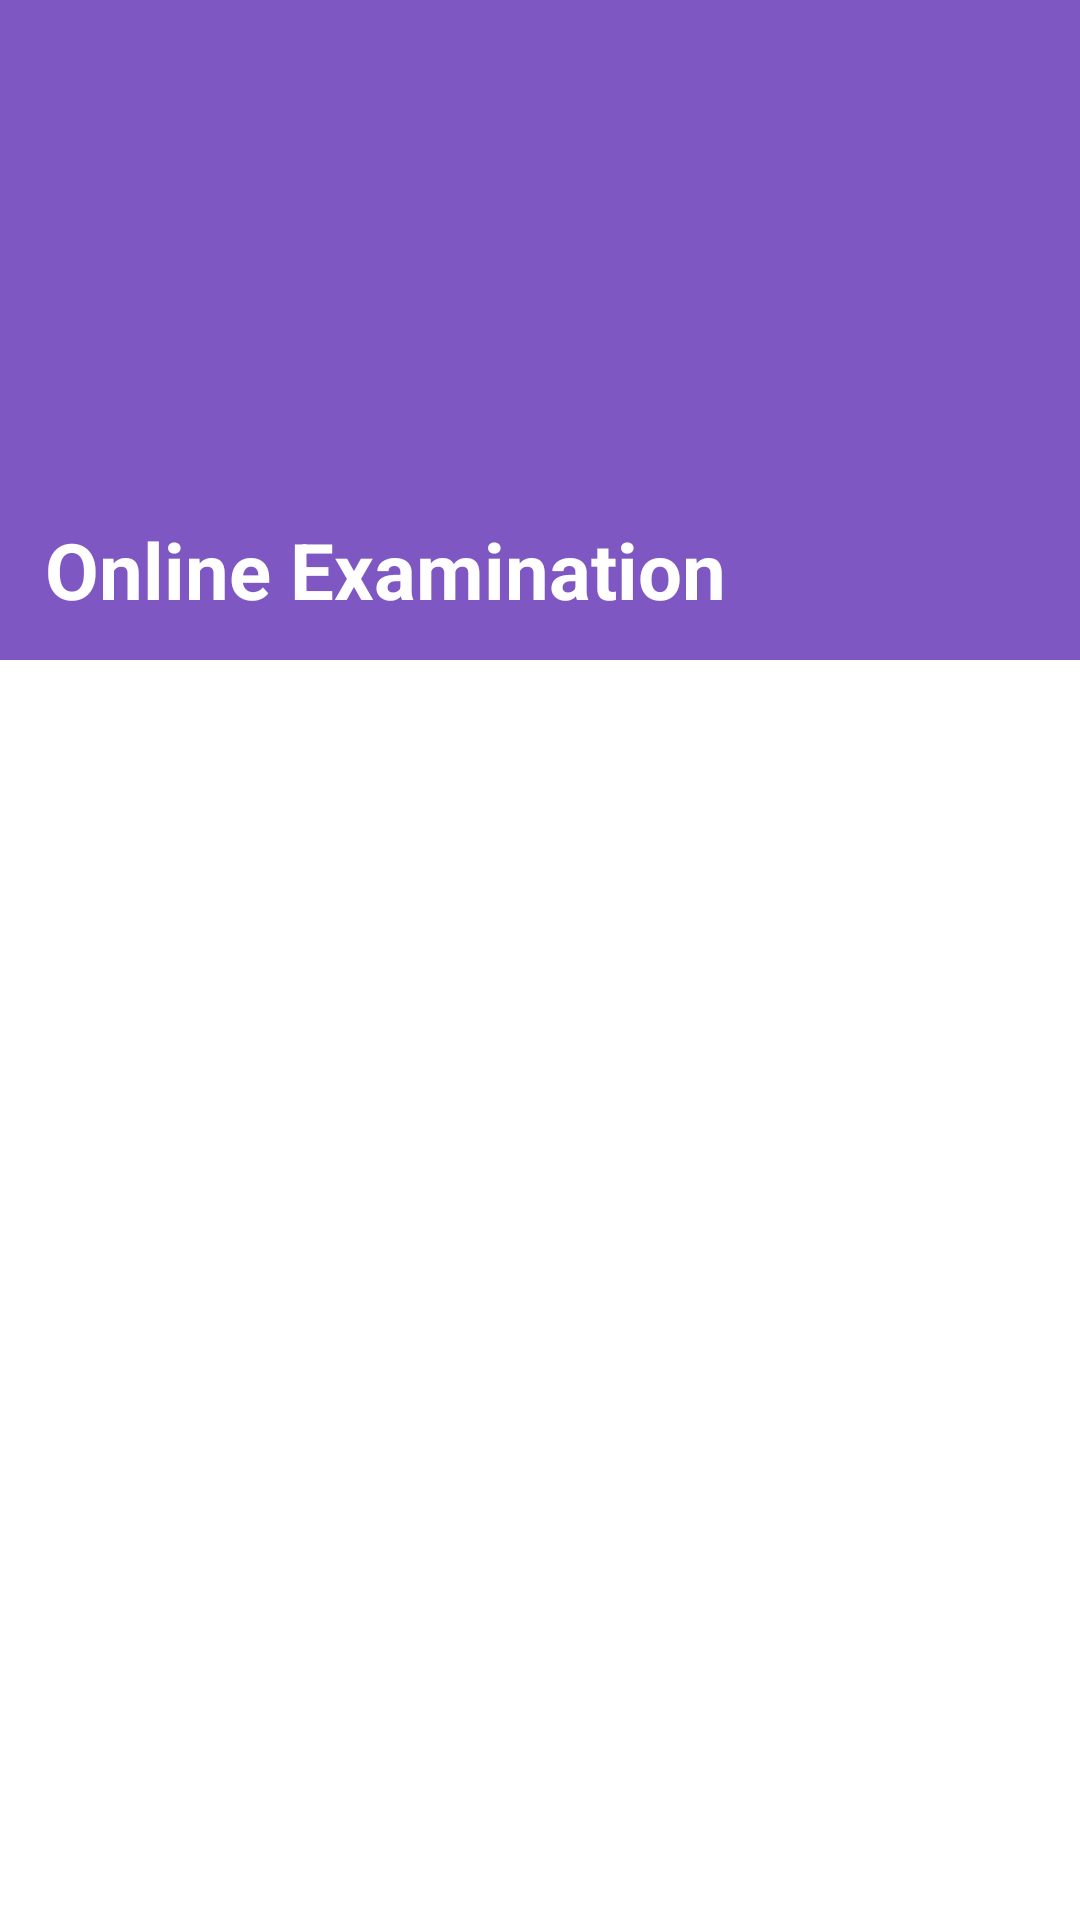

Produce the Android XML layout that renders to this screen, including the resource entries it uses.
<!-- AndroidManifest.xml: application theme AppTheme -->
<!-- res/layout/fragment_school_tests.xml -->
<?xml version="1.0" encoding="utf-8"?>
<layout xmlns:android="http://schemas.android.com/apk/res/android"
    xmlns:app="http://schemas.android.com/apk/res-auto">

    <data>


    </data>

    <androidx.coordinatorlayout.widget.CoordinatorLayout
        android:layout_width="match_parent"
        android:layout_height="match_parent"
        android:background="@color/md_white_1000">


        <com.google.android.material.appbar.AppBarLayout
            android:layout_width="match_parent"
            android:layout_height="220dp"
            android:fitsSystemWindows="true">

            <com.google.android.material.appbar.CollapsingToolbarLayout
                android:id="@+id/toolbar_layout"
                android:layout_width="match_parent"
                android:layout_height="match_parent"
                android:fitsSystemWindows="true"
                app:contentScrim="?attr/colorPrimary"
                app:collapsedTitleTextAppearance="@style/TextAppearance.MyApp.Title.Collapsed"
                app:expandedTitleTextAppearance="@style/TextAppearance.MyApp.Title.Expanded"
                app:layout_scrollFlags="scroll|exitUntilCollapsed|snap"
                app:expandedTitleGravity="start|bottom"
                app:collapsedTitleGravity="center"
                app:expandedTitleMarginStart="15dp"
                app:expandedTitleMarginBottom="20dp">

                <ImageView
                    android:layout_width="250dp"
                    android:layout_height="wrap_content"
                    android:layout_gravity="right"
                    android:alpha="0.7"
                    android:background="@drawable/bg_online_test"
                    app:layout_collapseMode="parallax"
                    android:fitsSystemWindows="true"/>

                <androidx.appcompat.widget.Toolbar
                    android:id="@+id/toolbar"
                    android:layout_width="match_parent"
                    android:layout_height="?attr/actionBarSize"
                    app:popupTheme="@style/ThemeOverlay.AppCompat.Light"
                    app:title="Online Examination"
                    app:titleTextColor="@color/md_white_1000">

                </androidx.appcompat.widget.Toolbar>

            </com.google.android.material.appbar.CollapsingToolbarLayout>

        </com.google.android.material.appbar.AppBarLayout>

        <androidx.recyclerview.widget.RecyclerView
            android:id="@+id/recyclerView"
            android:layout_width="match_parent"
            android:layout_height="match_parent"
            app:layout_behavior="@string/appbar_scrolling_view_behavior" />


    </androidx.coordinatorlayout.widget.CoordinatorLayout>

</layout>
<!-- resources referenced by this layout -->
<resources>
  <color name="md_white_1000">#ffffff</color>
  <style name="TextAppearance.MyApp.Title.Collapsed" parent="android:TextAppearance">
          <item name="android:textColor">@android:color/white</item>
          <item name="android:textSize">22sp</item>
      </style>
  <style name="TextAppearance.MyApp.Title.Expanded" parent="android:TextAppearance">
          <item name="android:textColor">@android:color/white</item>
          <item name="android:textSize">26sp</item>
          <item name="android:textStyle">bold</item>
          <item name="android:fontFamily">sans-serif</item>
  
      </style>
  <style name="AppTheme" parent="Theme.AppCompat.Light.NoActionBar">
          
          <item name="colorPrimary">@color/colorPrimary</item>
          <item name="colorPrimaryDark">@color/colorPrimaryDark</item>
          <item name="colorAccent">@color/colorAccent</item>
      </style>
  <color name="colorPrimary">#7E57C2</color>
  <color name="colorPrimaryDark">#7E57C2</color>
  <color name="colorAccent">#03DAC5</color>
</resources>
